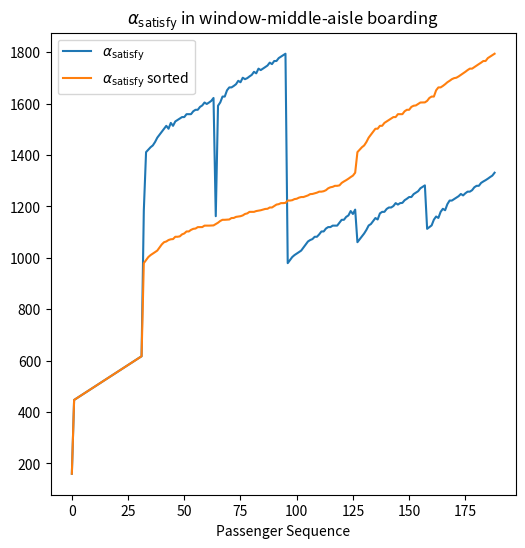

Generate this figure with matplotlib:
import matplotlib.pyplot as plt
import numpy as np
import math

PASSENGER_NUM = 189

queueing_time = [0, 5.666666666666665, 11.333333333333336, 17.000000000000007, 22.666666666666654, 28.3333333333333,
                 33.999999999999964, 39.66666666666667, 45.33333333333338, 51.000000000000085, 56.66666666666679,
                 62.3333333333335, 68.00000000000011, 73.6666666666667, 79.33333333333329, 84.99999999999987,
                 90.66666666666646, 96.33333333333304, 101.99999999999963, 107.66666666666622, 113.3333333333328,
                 118.99999999999939, 124.66666666666598, 130.33333333333266, 135.9999999999995, 141.66666666666632,
                 147.33333333333314, 152.99999999999997, 158.6666666666668, 164.33333333333363, 170.00000000000045,
                 175.66666666666728, 113.3333333333328, 120.99999999999936, 130.33333333333266, 139.9999999999996,
                 146.9999999999998, 160.3333333333335, 177.333333333334, 188.66666666666765, 200.666666666668,
                 212.00000000000165, 223.3333333333353, 212.00000000000165, 234.66666666666896, 223.3333333333353,
                 240.3333333333358, 246.00000000000261, 251.66666666666944, 257.33333333333616, 257.33333333333616,
                 268.66666666666885, 268.66666666666885, 268.66666666666885, 280.00000000000153, 285.6666666666679,
                 285.6666666666679, 297.00000000000057, 302.6666666666669, 313.9999999999996, 308.33333333333326,
                 313.9999999999996, 320.3333333333326, 331.66666666666526, 251.66666666666944, 259.00000000000273,
                 272.000000000002, 294.66666666666737, 294.66666666666737, 318.9999999999993, 330.333333333332,
                 330.333333333332, 335.99999999999835, 342.66666666666464, 355.9999999999972, 350.33333333333087,
                 367.99999999999653, 362.3333333333302, 366.33333333332996, 372.99999999999625, 378.9999999999959,
                 390.9999999999952, 384.99999999999557, 403.33333333332786, 397.6666666666615, 403.33333333332786,
                 409.3333333333275, 415.3333333333272, 426.66666666665986, 420.9999999999935, 432.99999999999284,
                 432.99999999999284, 444.3333333333255, 449.99999999999187, 455.6666666666582, 461.33333333332456,
                 397.3333333333282, 408.9999999999942, 420.9999999999935, 428.66666666665975, 434.3333333333261,
                 440.33333333332575, 446.3333333333254, 458.33333333332473, 470.33333333332405, 481.66666666665674,
                 487.3333333333231, 490.99999999998954, 499.99999999998903, 499.99999999998903, 509.33333333332183,
                 520.6666666666559, 520.6666666666559, 531.9999999999906, 537.6666666666579, 537.6666666666579,
                 543.3333333333252, 543.3333333333252, 543.3333333333252, 554.6666666666598, 565.9999999999944,
                 565.9999999999944, 577.333333333329, 582.9999999999964, 599.9999999999983, 588.6666666666637,
                 605.6666666666656, 520.6666666666559, 531.9999999999906, 543.3333333333252, 554.6666666666598,
                 568.6666666666614, 585.6666666666633, 591.3333333333306, 603.333333333332, 614.6666666666666,
                 608.9999999999993, 632.6666666666687, 638.6666666666694, 638.6666666666694, 650.000000000004,
                 655.6666666666713, 655.6666666666713, 661.3333333333386, 672.6666666666732, 667.0000000000059,
                 672.6666666666732, 673.6666666666733, 684.0000000000078, 689.6666666666752, 696.3333333333426,
                 696.3333333333426, 707.6666666666772, 713.3333333333445, 719.0000000000118, 730.3333333333464,
                 736.0000000000138, 741.6666666666811, 667.0000000000059, 673.6666666666733, 680.3333333333408,
                 702.6666666666766, 715.0000000000114, 709.3333333333441, 733.0000000000134, 745.0000000000148,
                 739.3333333333475, 763.0000000000168, 777.0000000000184, 777.0000000000184, 782.6666666666857,
                 788.333333333353, 794.0000000000203, 802.666666666688, 797.0000000000207, 805.333333333355,
                 811.666666666689, 811.666666666689, 817.3333333333563, 828.666666666691, 834.3333333333583,
                 834.3333333333583, 845.6666666666929, 851.3333333333602, 856.3333333333608, 862.0000000000281,
                 868.3333333333621, 874.0000000000294, 885.3333333333641]
sorted_queueing_time = np.sort(queueing_time)
offering_seat_time = [0, 0, 0, 0, 0, 0, 0, 0, 0, 0, 0, 0, 0, 0, 0, 0, 0, 0, 0, 0, 0, 0, 0, 0, 0, 0, 0, 0, 0, 0, 0, 0, 3,
                      3, 3, 3, 3, 3, 3, 3, 3, 3, 3, 3, 3, 3, 3, 3, 3, 3, 3, 3, 3, 3, 3, 3, 3, 3, 3, 3, 3, 3, 3, 3, 3, 3,
                      3, 3, 3, 3, 3, 3, 3, 3, 3, 3, 3, 3, 3, 3, 3, 3, 3, 3, 3, 3, 3, 3, 3, 3, 3, 3, 3, 3, 3, 3, 0, 0, 0,
                      0, 0, 0, 0, 0, 0, 0, 0, 0, 0, 0, 0, 0, 0, 0, 0, 0, 0, 0, 0, 0, 0, 0, 0, 0, 0, 0, 0, 0, 0, 0, 0, 0,
                      0, 0, 0, 0, 0, 0, 0, 0, 0, 0, 0, 0, 0, 0, 0, 0, 0, 0, 0, 0, 0, 0, 0, 0, 0, 0, 0, 0, 0, 0, 0, 0, 0,
                      0, 0, 0, 0, 0, 0, 0, 0, 0, 0, 0, 0, 0, 0, 0, 0, 0, 0, 0, 0, 0, 0, 0, 0]
sorted_offering_seat_time = np.sort(offering_seat_time)
variation_within_rows = [16.0, 44.1243696838833, 44.1243696838833, 44.1243696838833, 44.1243696838833, 44.1243696838833,
                         44.1243696838833, 44.1243696838833, 44.1243696838833, 44.1243696838833, 44.1243696838833,
                         44.1243696838833, 44.1243696838833, 44.1243696838833, 44.1243696838833, 44.1243696838833,
                         44.1243696838833, 44.1243696838833, 44.1243696838833, 44.1243696838833, 44.1243696838833,
                         44.1243696838833, 44.1243696838833, 44.1243696838833, 44.1243696838833, 44.1243696838833,
                         44.1243696838833, 44.1243696838833, 44.1243696838833, 44.1243696838833, 44.1243696838833,
                         44.1243696838833, 32.0, 53.987405938792804, 53.987405938792804, 53.987405938792804,
                         53.987405938792804, 53.987405938792804, 53.987405938792804, 53.987405938792804,
                         53.987405938792804, 53.987405938792804, 53.987405938792804, 53.987405938792804,
                         53.987405938792804, 53.987405938792804, 53.987405938792804, 53.987405938792804,
                         53.987405938792804, 53.987405938792804, 53.987405938792804, 53.987405938792804,
                         53.987405938792804, 53.987405938792804, 53.987405938792804, 53.987405938792804,
                         53.987405938792804, 53.987405938792804, 53.987405938792804, 53.987405938792804,
                         53.987405938792804, 53.987405938792804, 53.987405938792804, 53.987405938792804, 16.0,
                         58.23057616063918, 58.23057616063918, 58.23057616063918, 58.23057616063918, 58.23057616063918,
                         58.23057616063918, 58.23057616063918, 58.23057616063918, 58.23057616063918, 58.23057616063918,
                         58.23057616063918, 58.23057616063918, 58.23057616063918, 58.23057616063918, 58.23057616063918,
                         58.23057616063918, 58.23057616063918, 58.23057616063918, 58.23057616063918, 58.23057616063918,
                         58.23057616063918, 58.23057616063918, 58.23057616063918, 58.23057616063918, 58.23057616063918,
                         58.23057616063918, 58.23057616063918, 58.23057616063918, 58.23057616063918, 58.23057616063918,
                         58.23057616063918, 58.1666571155675, 58.1666571155675, 58.1666571155675, 58.1666571155675,
                         58.1666571155675, 58.1666571155675, 58.1666571155675, 58.1666571155675, 58.1666571155675,
                         58.1666571155675, 58.1666571155675, 58.1666571155675, 58.1666571155675, 58.1666571155675,
                         58.1666571155675, 58.1666571155675, 58.1666571155675, 58.1666571155675, 58.1666571155675,
                         58.1666571155675, 58.1666571155675, 58.1666571155675, 58.1666571155675, 58.1666571155675,
                         58.1666571155675, 58.1666571155675, 58.1666571155675, 58.1666571155675, 58.1666571155675,
                         58.1666571155675, 58.1666571155675, 53.987405938792804, 53.987405938792804, 53.987405938792804,
                         53.987405938792804, 53.987405938792804, 53.987405938792804, 53.987405938792804,
                         53.987405938792804, 53.987405938792804, 53.987405938792804, 53.987405938792804,
                         53.987405938792804, 53.987405938792804, 53.987405938792804, 53.987405938792804,
                         53.987405938792804, 53.987405938792804, 53.987405938792804, 53.987405938792804,
                         53.987405938792804, 53.987405938792804, 53.987405938792804, 53.987405938792804,
                         53.987405938792804, 53.987405938792804, 53.987405938792804, 53.987405938792804,
                         53.987405938792804, 53.987405938792804, 53.987405938792804, 53.987405938792804,
                         44.54929853544273, 44.54929853544273, 44.54929853544273, 44.54929853544273, 44.54929853544273,
                         44.54929853544273, 44.54929853544273, 44.54929853544273, 44.54929853544273, 44.54929853544273,
                         44.54929853544273, 44.54929853544273, 44.54929853544273, 44.54929853544273, 44.54929853544273,
                         44.54929853544273, 44.54929853544273, 44.54929853544273, 44.54929853544273, 44.54929853544273,
                         44.54929853544273, 44.54929853544273, 44.54929853544273, 44.54929853544273, 44.54929853544273,
                         44.54929853544273, 44.54929853544273, 44.54929853544273, 44.54929853544273, 44.54929853544273,
                         44.54929853544273]
sorted_variation_within_rows = np.sort(variation_within_rows)

datax = range(0, 189)
# plt.rc('text', usetex=True)
# plt.rc('font', family='serif')
plt.figure(figsize=(6, 6), dpi=400)

K1 = 1
K2 = 250
K3 = 10

new_offering_seat_time = [K2 * i for i in offering_seat_time]
new_variation_within_rows = [K3 * i for i in variation_within_rows]

dissatisfaction = [K1 * queueing_time[i] + K2 * offering_seat_time[i] + K3 * variation_within_rows[i] for i in
                   range(PASSENGER_NUM)]
sorted_dissatisfaction = np.sort(dissatisfaction)

# plt.plot(datax, K1 * queueing_time)
# plt.plot(datax, sorted_queueing_time)
# plt.plot(datax, new_offering_seat_time)
# plt.plot(datax, sorted_offering_seat_time)
# plt.plot(datax, new_variation_within_rows)
# plt.plot(datax, sorted_variation_within_rows)

plt.plot(datax, dissatisfaction)
plt.plot(datax, sorted_dissatisfaction)

plt.title(r'$\alpha_{\mathrm{satisfy}}$ in window-middle-aisle boarding')
# plt.legend(['queuing', 'offering seat', 'variation', 'dissatisfaction', 'dissatisfaction_sorted'], loc=2)
plt.legend([r'$\alpha_{\mathrm{satisfy}}$', r'$\alpha_{\mathrm{satisfy}}$ sorted'], loc=2)
plt.xlabel('Passenger Sequence')
# plt.legend(['standard_variation_time (sorted)'], loc=2)


plt.show()

print(np.average(dissatisfaction))
